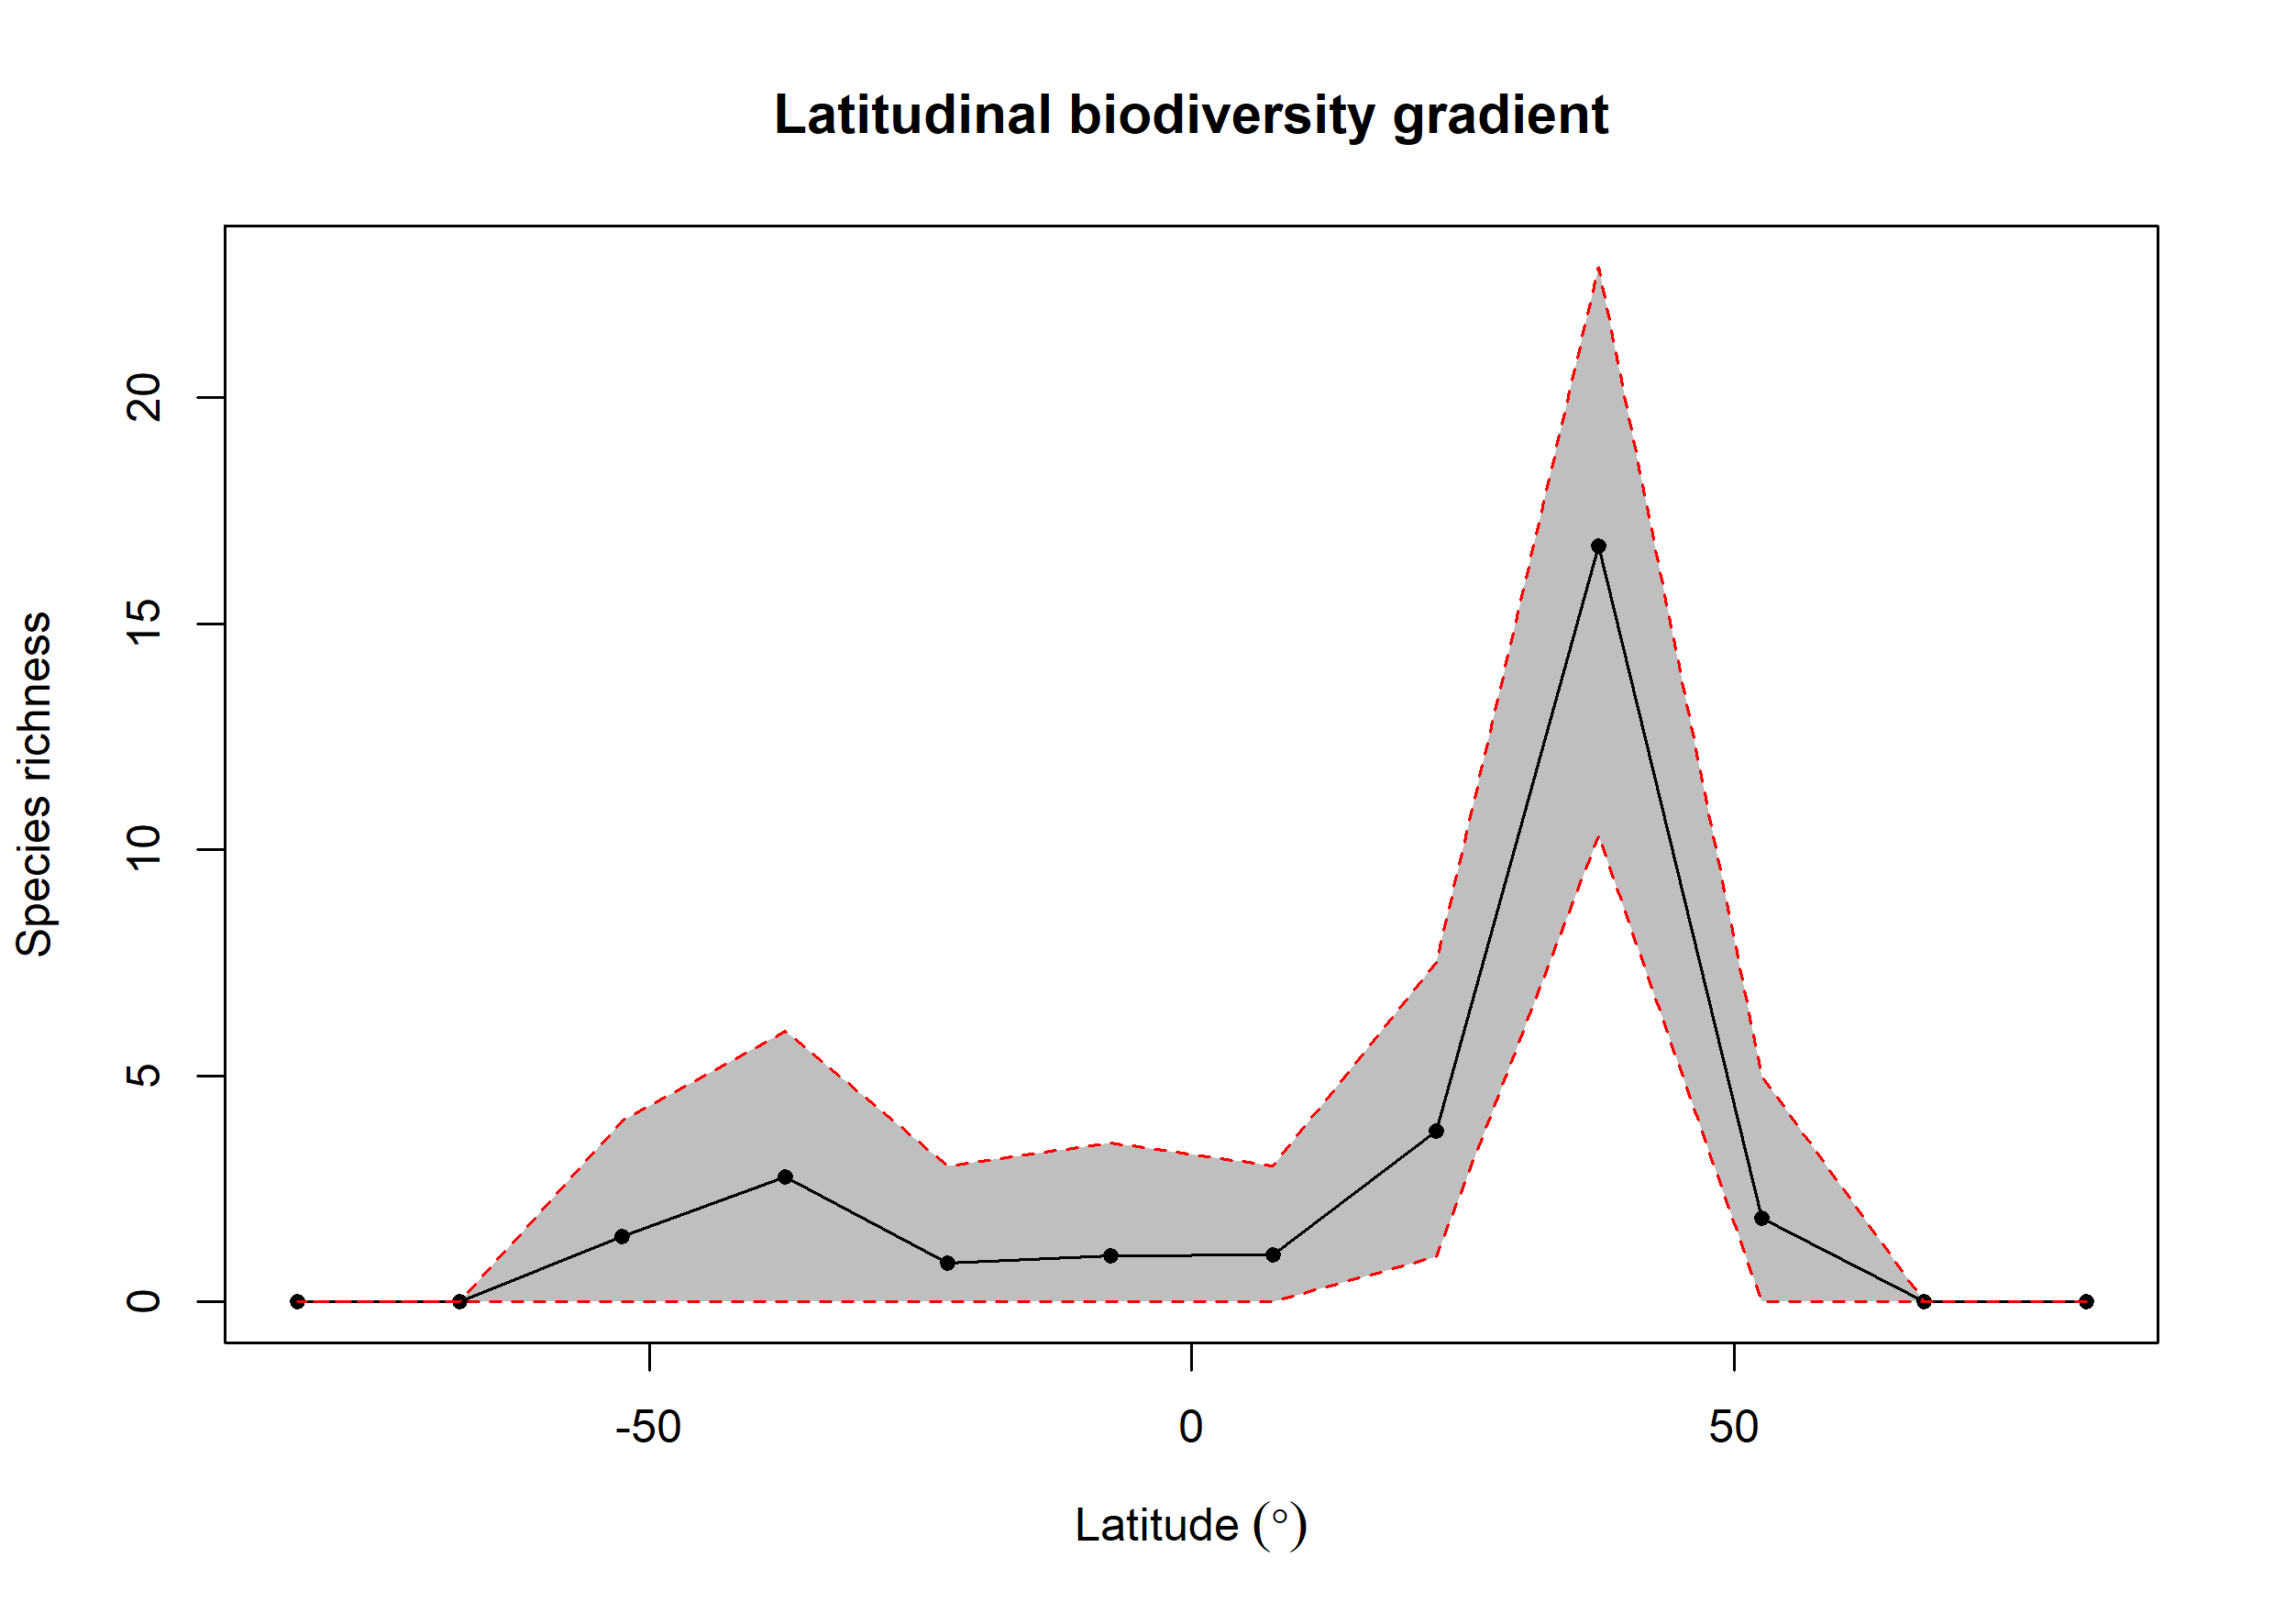

The table this chart was drawn from, first rows:
bin, max, min, mid, hemisphere, mean_richness, CI.Lower, CI.Upper
1, 90, 75, 82.5, N, NA, NA, NA
2, 75, 60, 67.5, N, NA, NA, NA
3, 60, 45, 52.5, N, 1.85, 0, 5
4, 45, 30, 37.5, N, 16.73, 10.31, 22.89
5, 30, 15, 22.5, N, 3.769, 1, 7.519
6, 15, 0, 7.5, N, 1.04, 0, 3
7, 0, -15, -7.5, S, 1.03, 0, 3.525
8, -15, -30, -22.5, S, 0.85, 0, 3
9, -30, -45, -37.5, S, 2.76, 0, 6
10, -45, -60, -52.5, S, 1.44, 0, 4
11, -60, -75, -67.5, S, NA, NA, NA
12, -75, -90, -82.5, S, NA, NA, NA
